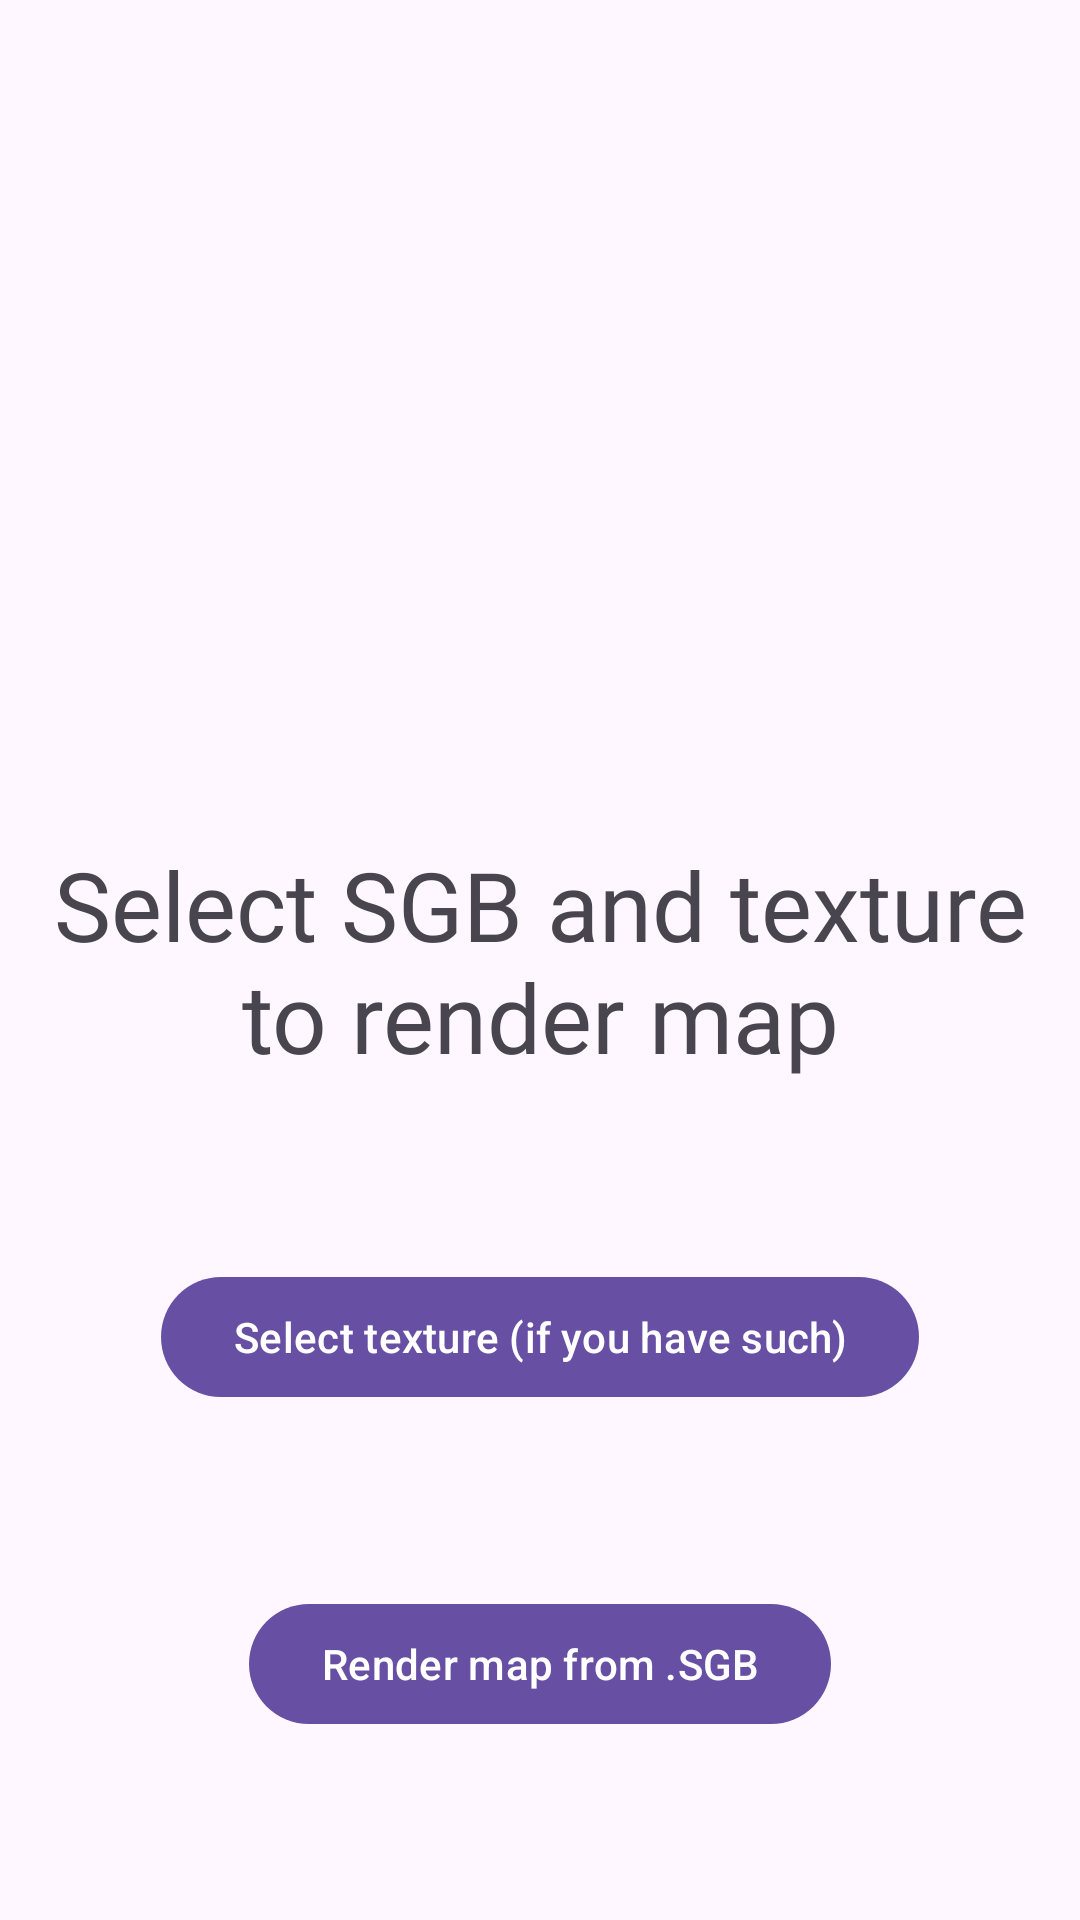

The Android layout XML behind this screen, and the referenced resources:
<!-- AndroidManifest.xml: application theme Theme.DowMapViewer -->
<!-- res/layout/activity_main.xml -->
<?xml version="1.0" encoding="utf-8"?>
<androidx.constraintlayout.widget.ConstraintLayout xmlns:android="http://schemas.android.com/apk/res/android"
    xmlns:app="http://schemas.android.com/apk/res-auto"
    xmlns:tools="http://schemas.android.com/tools"
    android:id="@+id/main"
    android:layout_width="match_parent"
    android:layout_height="match_parent"
    tools:context=".MainActivity">
    <TextView
        android:id="@+id/header"
        android:layout_width="wrap_content"
        android:layout_height="wrap_content"
        app:layout_constraintTop_toTopOf="parent"
        app:layout_constraintBottom_toBottomOf="parent"
        app:layout_constraintLeft_toLeftOf="parent"
        app:layout_constraintRight_toRightOf="parent"
        android:text="@string/choose_file"
        android:textAlignment="center"
        android:fontFamily="@font/montserrat_bold"
        android:textSize="32sp" />

    <com.google.android.material.button.MaterialButton
        android:id="@+id/choose_texture"
        android:layout_width="wrap_content"
        android:layout_height="wrap_content"
        android:text="Select texture (if you have such)"
        app:layout_constraintBottom_toTopOf="@+id/render_sgb"
        app:layout_constraintEnd_toEndOf="parent"
        app:layout_constraintStart_toStartOf="parent"
        app:layout_constraintTop_toBottomOf="@+id/header" />

    <com.google.android.material.button.MaterialButton
        android:layout_width="wrap_content"
        android:layout_height="wrap_content"
        android:id="@+id/render_sgb"
        app:layout_constraintTop_toBottomOf="@id/choose_texture"
        app:layout_constraintLeft_toLeftOf="parent"
        app:layout_constraintRight_toRightOf="parent"
        app:layout_constraintBottom_toBottomOf="parent"
        android:text="@string/open_sgb_map" />
</androidx.constraintlayout.widget.ConstraintLayout>
<!-- resources referenced by this layout -->
<resources>
  <string name="choose_file">Select SGB and texture to render map</string>
  <string name="open_sgb_map">Render map from .SGB</string>
  <style name="Theme.DowMapViewer" parent="Base.Theme.DowMapViewer" />
  <style name="Base.Theme.DowMapViewer" parent="Theme.Material3.DayNight.NoActionBar">
          
          
      </style>
</resources>
